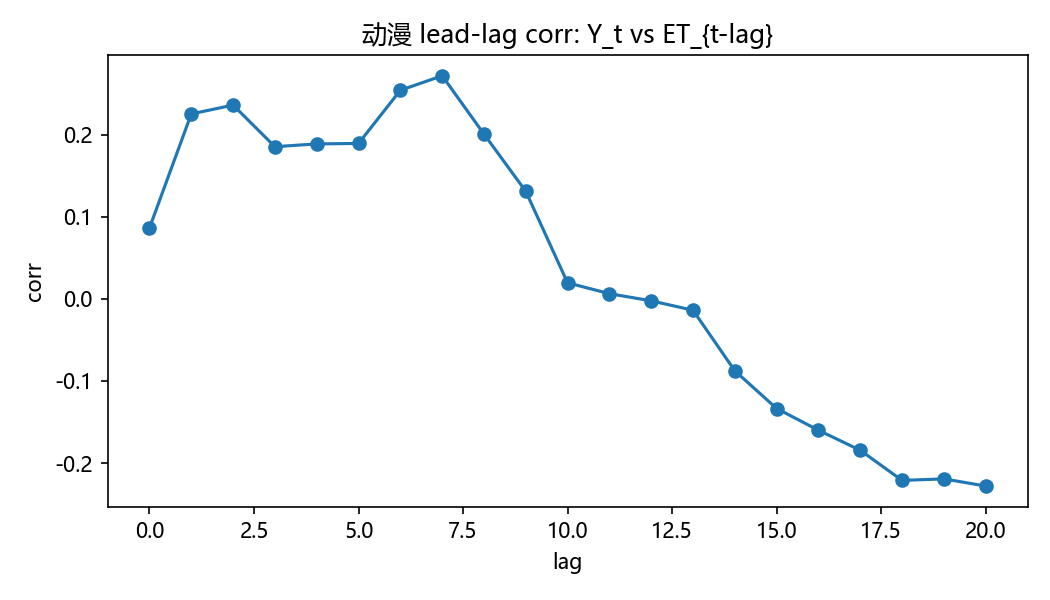

The file beside this chart, header and first rows:
lag, corr
0, 0.08626
1, 0.2251
2, 0.2358
3, 0.1852
4, 0.1886
5, 0.1891
6, 0.2539
7, 0.2716
8, 0.2005
9, 0.1309
10, 0.01945
11, 0.00622
12, -0.002485
13, -0.01394
14, -0.0877
15, -0.1336
16, -0.1601
17, -0.1845
18, -0.2212
19, -0.2193
20, -0.228
